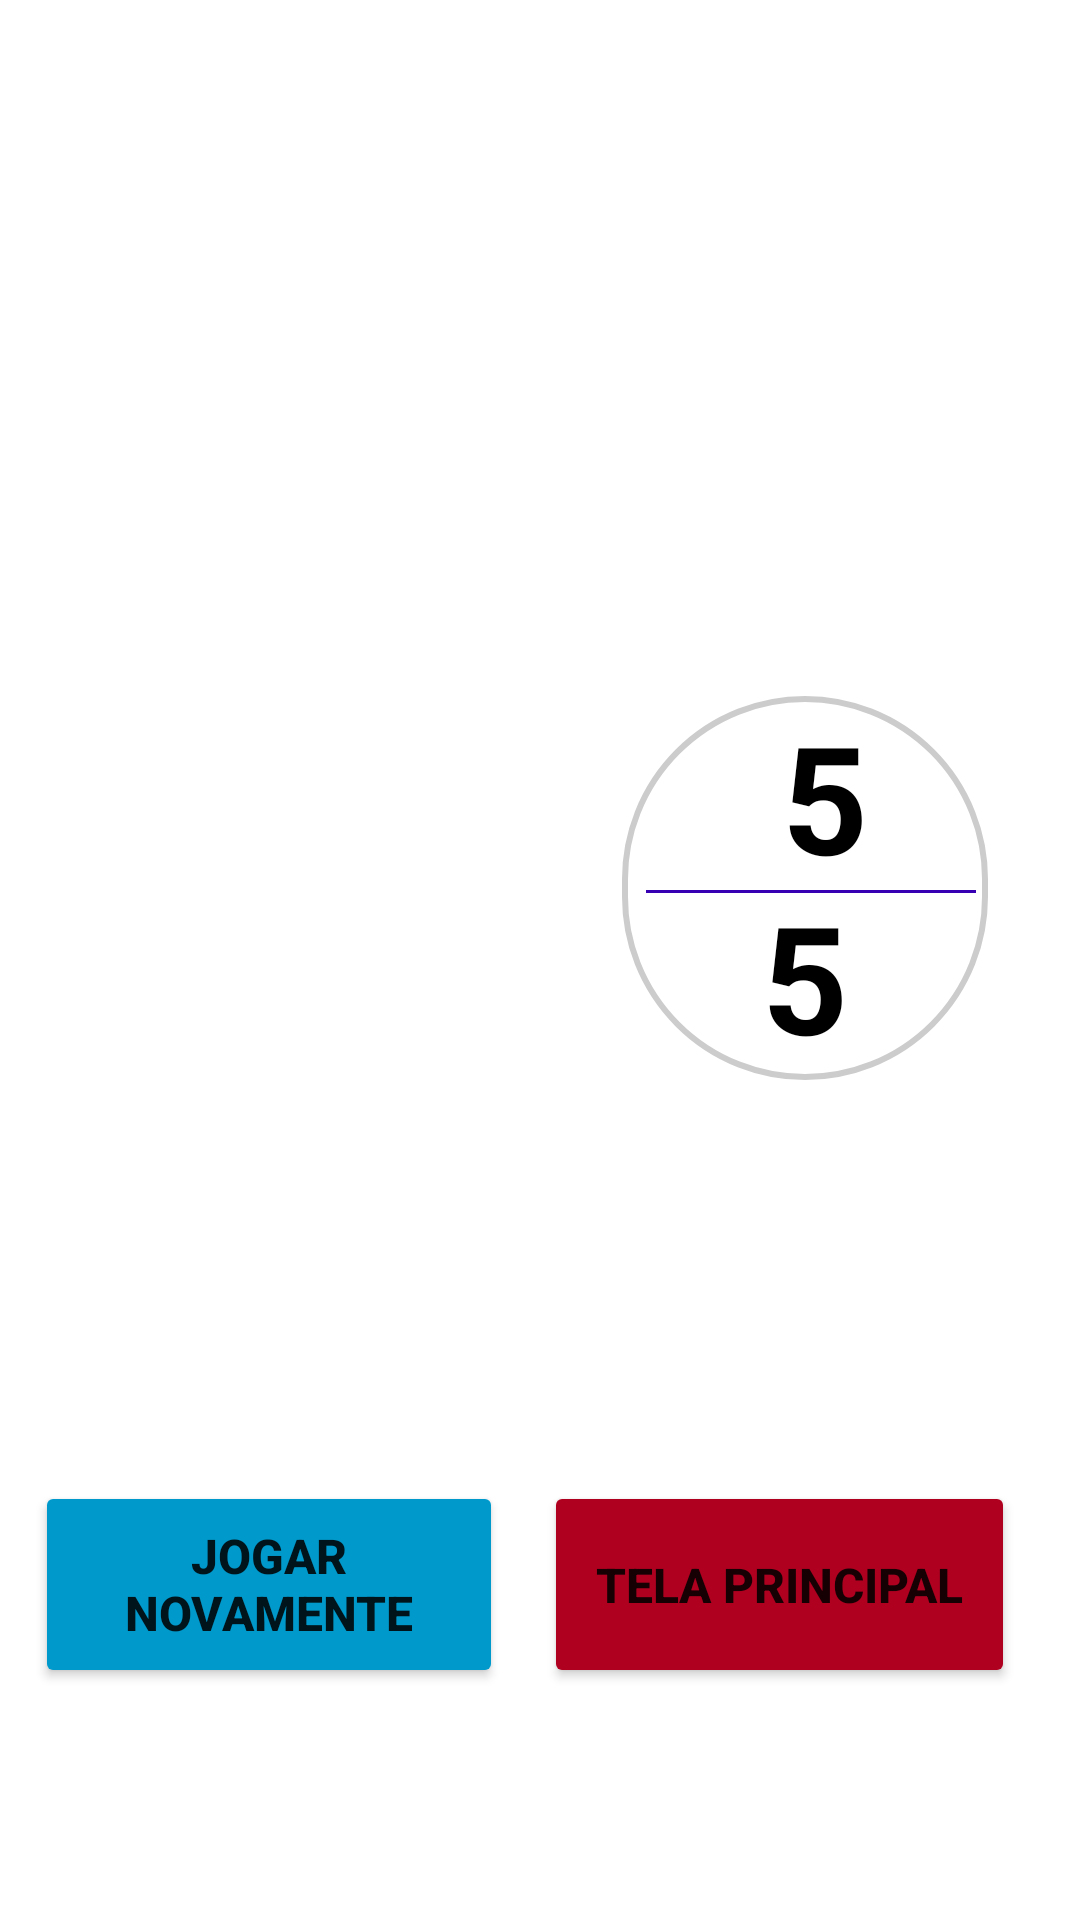

Layout XML and referenced resources for this Android screen:
<!-- AndroidManifest.xml: application theme Theme.QuizTransito -->
<!-- res/layout/activity_ranking.xml -->
<?xml version="1.0" encoding="utf-8"?>
<androidx.constraintlayout.widget.ConstraintLayout xmlns:android="http://schemas.android.com/apk/res/android"
    xmlns:app="http://schemas.android.com/apk/res-auto"
    xmlns:tools="http://schemas.android.com/tools"
    android:layout_width="match_parent"
    android:layout_height="match_parent"
    android:background="@drawable/quiz_transito_fundo"
    android:focusable="false"
    tools:context=".Ranking">

    <Button
        android:id="@+id/btn_telaPrincipal"
        android:layout_width="157dp"
        android:layout_height="69dp"
        android:layout_marginBottom="8dp"
        android:backgroundTint="@color/design_default_color_error"
        android:text="@string/telaPrincipal"
        android:textAllCaps="true"
        android:textSize="16sp"
        android:textStyle="bold"
        app:layout_constraintBottom_toBottomOf="parent"
        app:layout_constraintEnd_toEndOf="parent"
        app:layout_constraintHorizontal_bias="0.893"
        app:layout_constraintStart_toStartOf="parent"
        app:layout_constraintTop_toBottomOf="@+id/tv_acertos"
        app:layout_constraintVertical_bias="0.669" />

    <Button
        android:id="@+id/btn_jogarNovamente"
        android:layout_width="156dp"
        android:layout_height="69dp"
        android:layout_marginBottom="8dp"
        android:backgroundTint="@android:color/holo_blue_dark"
        android:enabled="true"
        android:text="@string/jogarNovamente"
        android:textAllCaps="true"
        android:textSize="16sp"
        android:textStyle="bold"
        app:layout_constraintBottom_toBottomOf="parent"
        app:layout_constraintEnd_toStartOf="@+id/btn_telaPrincipal"
        app:layout_constraintHorizontal_bias="0.464"
        app:layout_constraintStart_toStartOf="parent"
        app:layout_constraintTop_toBottomOf="@+id/tv_acertos"
        app:layout_constraintVertical_bias="0.669" />

    <EditText
        android:id="@+id/pt_ranking"
        android:layout_width="351dp"
        android:layout_height="50dp"
        android:backgroundTint="@color/white"
        android:ems="10"
        android:enabled="true"
        android:focusable="false"
        android:inputType="textPersonName"
        android:shadowColor="@color/white"
        android:text="@string/ranking"
        android:textAllCaps="true"
        android:textColor="@color/white"
        android:textColorHighlight="@color/white"
        android:textColorHint="@color/white"
        android:textColorLink="@color/white"
        android:textSize="24sp"
        android:textStyle="bold"
        app:layout_constraintBottom_toBottomOf="parent"
        app:layout_constraintEnd_toEndOf="parent"
        app:layout_constraintHorizontal_bias="0.55"
        app:layout_constraintStart_toStartOf="parent"
        app:layout_constraintTop_toTopOf="parent"
        app:layout_constraintVertical_bias="0.023" />

    <TextView
        android:id="@+id/tv_nomeJogador"
        android:layout_width="267dp"
        android:layout_height="35dp"
        android:layout_marginTop="8dp"
        android:enabled="true"
        android:fontFamily="sans-serif-medium"
        android:text="@string/nomejogador"
        android:textAlignment="textEnd"
        android:textColor="@color/white"
        android:textSize="20sp"
        android:textStyle="italic"
        app:layout_constraintBottom_toBottomOf="parent"
        app:layout_constraintEnd_toEndOf="parent"
        app:layout_constraintHorizontal_bias="0.694"
        app:layout_constraintStart_toStartOf="parent"
        app:layout_constraintTop_toBottomOf="@+id/pt_ranking"
        app:layout_constraintVertical_bias="0.0" />

    <TextView
        android:id="@+id/tv_acertos"
        android:layout_width="219dp"
        android:layout_height="47dp"
        android:layout_marginTop="152dp"
        android:layout_marginEnd="40dp"
        android:focusable="false"
        android:freezesText="false"
        android:gravity="center_horizontal"
        android:text="@string/acertos"
        android:textAlignment="center"
        android:textAllCaps="true"
        android:textColor="@color/white"
        android:textSize="34sp"
        android:textStyle="bold"
        app:layout_constraintBottom_toBottomOf="parent"
        app:layout_constraintEnd_toStartOf="@+id/tv_pontuacao"
        app:layout_constraintHorizontal_bias="0.0"
        app:layout_constraintStart_toStartOf="parent"
        app:layout_constraintTop_toBottomOf="@+id/tv_nomeJogador"
        app:layout_constraintVertical_bias="0.144" />

    <TextView
        android:id="@+id/tv_pontuacao"
        android:layout_width="122dp"
        android:layout_height="128dp"
        android:background="@drawable/ronded_rectangle"
        android:focusable="false"
        android:freezesText="false"
        android:gravity="center"
        android:text="@string/pontuacaoPadrao"
        android:textAlignment="center"
        android:textAllCaps="true"
        android:textColor="@color/black"
        android:textSize="50sp"
        android:textStyle="bold"
        app:layout_constraintBottom_toBottomOf="parent"
        app:layout_constraintEnd_toEndOf="parent"
        app:layout_constraintHorizontal_bias="0.871"
        app:layout_constraintStart_toStartOf="parent"
        app:layout_constraintTop_toBottomOf="@+id/tv_nomeJogador"
        app:layout_constraintVertical_bias="0.309" />

    <EditText
        android:id="@+id/etml_barra"
        android:layout_width="118dp"
        android:layout_height="31dp"
        android:backgroundTint="@color/design_default_color_primary_dark"
        android:ems="15"
        android:gravity="start|top"
        android:inputType="textMultiLine"
        android:scrollbarSize="10dp"
        android:textColor="@color/black"
        android:textSize="24sp"
        app:layout_constraintBottom_toBottomOf="@+id/tv_pontuacao"
        app:layout_constraintEnd_toEndOf="@+id/tv_pontuacao"
        app:layout_constraintHorizontal_bias="1.0"
        app:layout_constraintStart_toStartOf="@+id/tv_pontuacao"
        app:layout_constraintTop_toTopOf="@+id/tv_pontuacao"
        app:layout_constraintVertical_bias="0.44" />

    <TextView
        android:id="@+id/tv_pontuacaoDoJogador"
        android:layout_width="61dp"
        android:layout_height="61dp"
        android:inputType="text"
        android:shadowColor="#020202"
        android:text="@string/pontuacaoPadrao"
        android:textAlignment="center"
        android:textColor="@color/black"
        android:textSize="50sp"
        android:textStyle="bold"
        app:layout_constraintBottom_toBottomOf="@+id/tv_pontuacao"
        app:layout_constraintEnd_toEndOf="@+id/tv_pontuacao"
        app:layout_constraintHorizontal_bias="0.508"
        app:layout_constraintStart_toStartOf="@+id/tv_pontuacao"
        app:layout_constraintTop_toTopOf="@+id/tv_pontuacao"
        app:layout_constraintVertical_bias="0.0" />



</androidx.constraintlayout.widget.ConstraintLayout>
<!-- resources referenced by this layout -->
<resources>
  <color name="black">#FF000000</color>
  <color name="white">#FFFFFFFF</color>
  <!-- drawable ronded_rectangle (drawable) -->
  <?xml version="1.0" encoding="utf-8"?>
      <shape
          xmlns:android="http://schemas.android.com/apk/res/android"
          android:shape="rectangle">
  
          <corners android:radius="500dp" />
  
          
          <stroke android:width="2dp" android:color="#ccc" />
  
          
          <solid android:color="@color/white" />
  
      </shape>
  <string name="acertos">ACERTOS:</string>
  <string name="jogarNovamente">Jogar Novamente</string>
  <string name="nomejogador">nomeJogador</string>
  <string name="pontuacaoPadrao">\n5</string>
  <string name="ranking">Ranking</string>
  <string name="telaPrincipal">Tela Principal</string>
  <style name="Theme.QuizTransito" parent="Theme.MaterialComponents.DayNight.DarkActionBar">
          
          <item name="colorPrimary">@color/purple_500</item>
          <item name="colorPrimaryVariant">@color/purple_700</item>
          <item name="colorOnPrimary">@color/white</item>
          
          <item name="colorSecondary">@color/teal_200</item>
          <item name="colorSecondaryVariant">@color/teal_700</item>
          <item name="colorOnSecondary">@color/black</item>
          
          <item name="android:statusBarColor">?attr/colorPrimaryVariant</item>
          
      </style>
  <color name="purple_500">#FF6200EE</color>
  <color name="purple_700">#FF3700B3</color>
  <color name="teal_200">#FF03DAC5</color>
  <color name="teal_700">#FF018786</color>
</resources>
